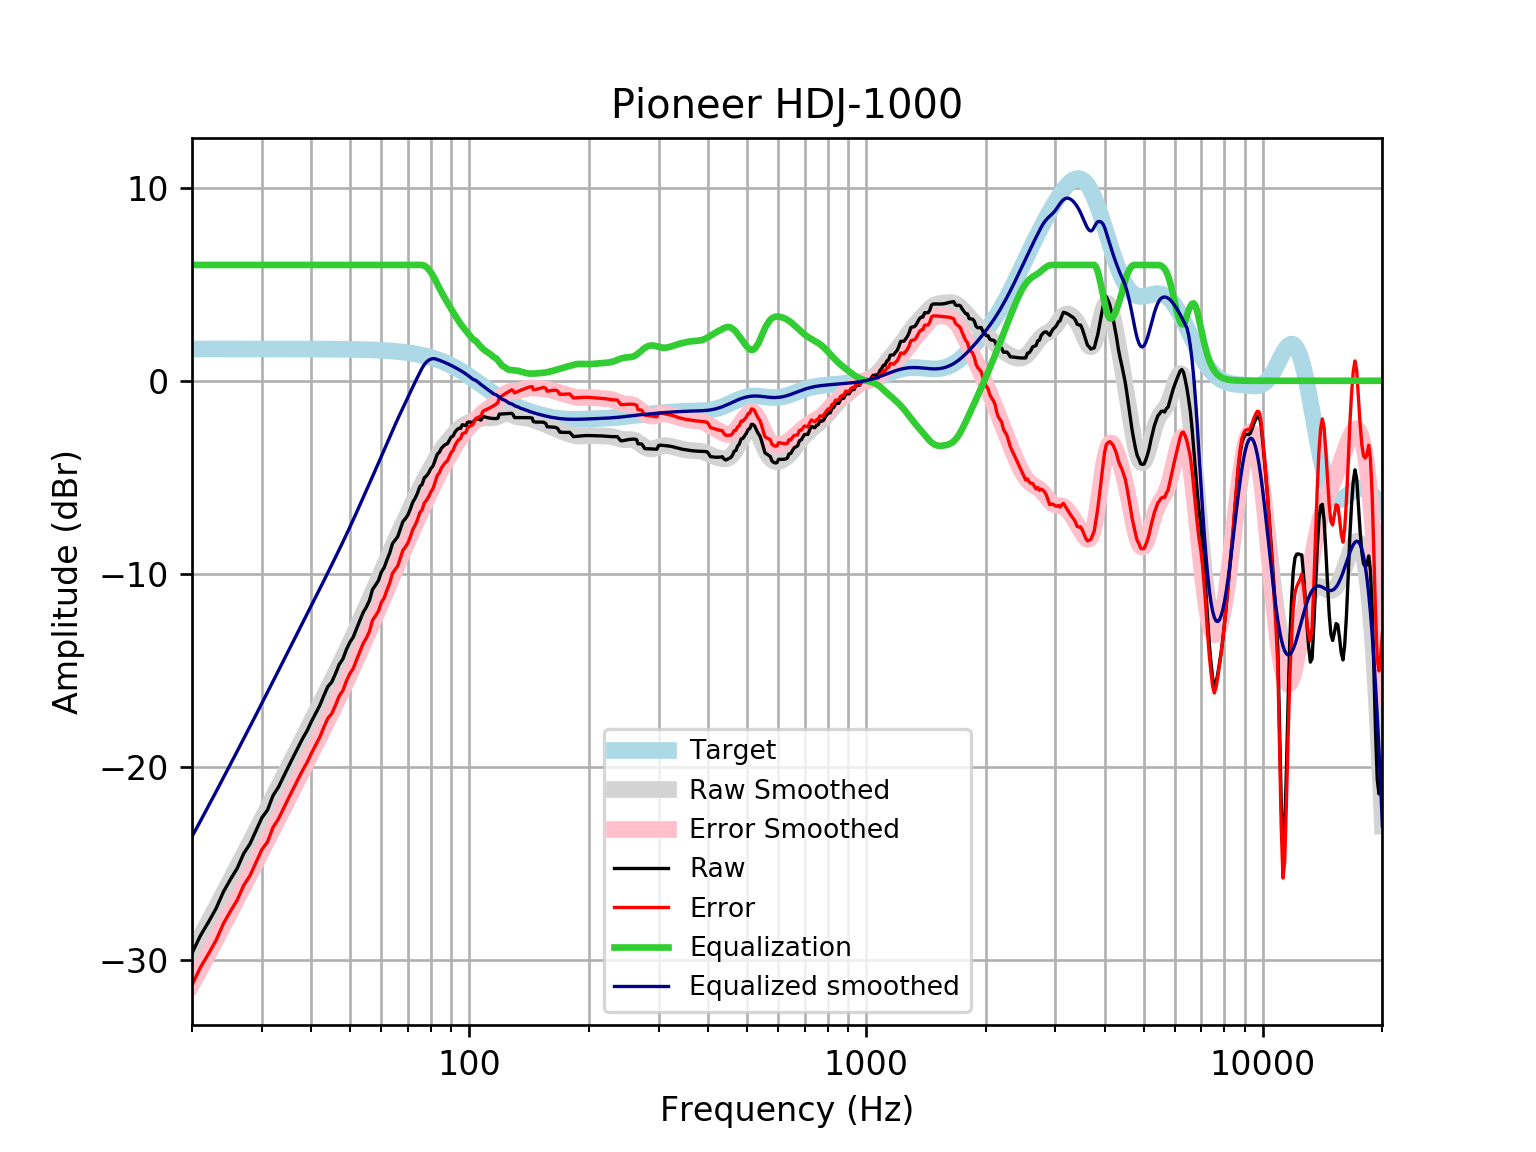

Values plotted in this chart, from the file beside it:
frequency, raw, error, smoothed, error_smoothed, equalization, equalized_raw, equalized_smoothed, target
20, -29.65, -31.3, -29.61, -31.26, 6, -23.65, -23.61, 1.648
21, -28.74, -30.39, -28.81, -30.46, 6.0, -22.74, -22.81, 1.648
22, -28.05, -29.69, -28.04, -29.68, 6.0, -22.05, -22.04, 1.648
23, -27.33, -28.98, -27.29, -28.93, 6, -21.33, -21.29, 1.648
24, -26.47, -28.12, -26.56, -28.21, 6, -20.47, -20.56, 1.648
25, -25.83, -27.48, -25.86, -27.51, 6, -19.83, -19.86, 1.648
26, -25.25, -26.9, -25.19, -26.84, 6.0, -19.25, -19.19, 1.648
27, -24.49, -26.14, -24.54, -26.19, 6.0, -18.49, -18.54, 1.648
28, -23.99, -25.64, -23.91, -25.56, 6.0, -17.99, -17.91, 1.647
29, -23.3, -24.94, -23.3, -24.95, 6, -17.3, -17.3, 1.647
30, -22.64, -24.28, -22.71, -24.36, 6.0, -16.64, -16.71, 1.647
31, -22.24, -23.88, -22.13, -23.78, 6, -16.24, -16.13, 1.647
32, -21.49, -23.14, -21.57, -23.22, 6, -15.49, -15.57, 1.647
33, -21.06, -22.71, -21.03, -22.68, 6.0, -15.06, -15.03, 1.647
34, -20.51, -22.16, -20.51, -22.15, 6, -14.51, -14.51, 1.646
35, -19.99, -21.63, -19.99, -21.64, 6, -13.99, -13.99, 1.646
36, -19.48, -21.13, -19.5, -21.14, 6, -13.48, -13.5, 1.645
37, -19, -20.64, -19.02, -20.66, 6.0, -13, -13.02, 1.645
38, -18.53, -20.18, -18.55, -20.19, 6, -12.53, -12.55, 1.644
39, -18.13, -19.77, -18.09, -19.73, 6.0, -12.13, -12.09, 1.644
40, -17.65, -19.29, -17.64, -19.29, 6, -11.65, -11.64, 1.643
41, -17.22, -18.87, -17.2, -18.85, 6, -11.22, -11.2, 1.642
42, -16.81, -18.46, -16.77, -18.42, 6, -10.81, -10.77, 1.641
43, -16.3, -17.94, -16.35, -17.99, 6.0, -10.3, -10.35, 1.64
44, -15.84, -17.48, -15.94, -17.58, 6.0, -9.84, -9.939, 1.639
45, -15.61, -17.25, -15.53, -17.17, 6, -9.608, -9.534, 1.637
46, -15.17, -16.8, -15.13, -16.77, 6.0, -9.168, -9.134, 1.635
47, -14.69, -16.32, -14.74, -16.37, 6.0, -8.69, -8.74, 1.633
48, -14.42, -16.05, -14.35, -15.98, 6.0, -8.416, -8.35, 1.631
49, -13.92, -15.55, -13.96, -15.59, 6, -7.919, -7.962, 1.629
50, -13.55, -15.17, -13.58, -15.2, 6, -7.545, -7.576, 1.626
51, -13.27, -14.9, -13.19, -14.81, 6, -7.272, -7.191, 1.623
52, -12.82, -14.44, -12.81, -14.43, 6, -6.825, -6.808, 1.62
53, -12.41, -14.02, -12.43, -14.04, 6, -6.407, -6.429, 1.616
54, -12, -13.61, -12.05, -13.67, 6.0, -5.998, -6.054, 1.612
55, -11.73, -13.33, -11.68, -13.29, 6.0, -5.726, -5.684, 1.607
56, -11.38, -12.99, -11.32, -12.92, 6, -5.384, -5.322, 1.602
57, -10.82, -12.41, -10.97, -12.56, 6, -4.815, -4.965, 1.596
58, -10.59, -12.18, -10.61, -12.2, 6.0, -4.587, -4.614, 1.59
59, -10.35, -11.94, -10.27, -11.85, 6.0, -4.353, -4.267, 1.583
60, -9.911, -11.49, -9.924, -11.5, 6.0, -3.911, -3.924, 1.576
61, -9.677, -11.24, -9.583, -11.15, 6, -3.677, -3.583, 1.568
62, -9.276, -10.84, -9.247, -10.81, 6, -3.276, -3.247, 1.559
63, -8.923, -10.47, -8.916, -10.46, 6, -2.923, -2.916, 1.549
64, -8.437, -9.975, -8.593, -10.13, 6.0, -2.437, -2.593, 1.538
65, -8.254, -9.781, -8.28, -9.807, 6.0, -2.254, -2.28, 1.527
66, -8.073, -9.587, -7.978, -9.492, 6, -2.073, -1.978, 1.514
67, -7.681, -9.182, -7.686, -9.187, 6, -1.681, -1.686, 1.501
68, -7.294, -8.781, -7.404, -8.89, 6, -1.294, -1.404, 1.486
69, -7.144, -8.615, -7.128, -8.598, 6, -1.144, -1.128, 1.471
70, -6.953, -8.407, -6.857, -8.311, 6.0, -0.9531, -0.8568, 1.454
71, -6.644, -8.079, -6.589, -8.025, 6, -0.6439, -0.5895, 1.436
72, -6.291, -7.707, -6.326, -7.742, 6.0, -0.291, -0.3262, 1.416
73, -6.086, -7.481, -6.068, -7.464, 6, -0.08553, -0.06849, 1.395
74, -5.827, -7.2, -5.818, -7.191, 6.0, 0.1734, 0.1817, 1.373
75, -5.484, -6.833, -5.577, -6.927, 6.0, 0.5161, 0.4225, 1.349
76, -5.37, -6.694, -5.346, -6.67, 6, 0.6297, 0.6535, 1.324
77, -5.031, -6.328, -5.125, -6.422, 5.964, 0.9331, 0.8389, 1.297
78, -4.922, -6.191, -4.91, -6.179, 5.886, 0.9639, 0.9758, 1.269
79, -4.762, -6.001, -4.701, -5.94, 5.769, 1.007, 1.068, 1.239
... 553 more rows
